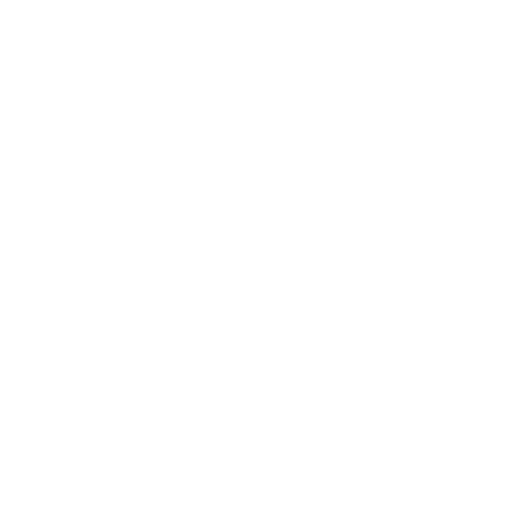
t = 0.00 s
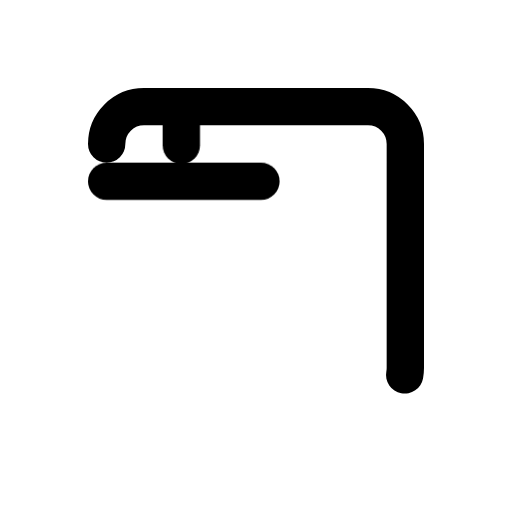
t = 0.37 s
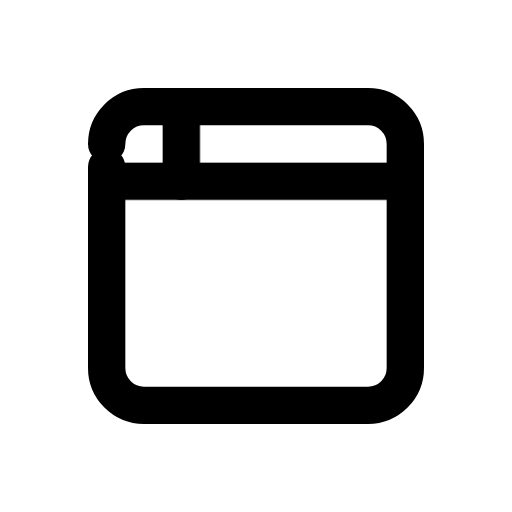
t = 0.72 s
t = 1.06 s: frame unchanged from t = 0.72 s, image omitted
t = 1.75 s: frame unchanged from t = 0.72 s, image omitted
t = 2.09 s: frame unchanged from t = 0.72 s, image omitted

The animated SVG that drew these frames (rendered in a browser with its animation timeline set to each time). Animation: 1 CSS @keyframes rule; one cycle of 2.40 s, repeats indefinitely.

<svg xmlns="http://www.w3.org/2000/svg" width="24" height="24" fill="none" stroke="currentColor" stroke-linecap="round" stroke-linejoin="round" stroke-width="2" viewBox="0 0 24 24">
    <!-- Generated by scripts/icon-expansion/generate.mjs -->
    <!-- Adapted from Tabler Icons 3.34.1.
MIT License

Copyright (c) 2020-2024 Paweł Kuna

Permission is hereby granted, free of charge, to any person obtaining a copy
of this software and associated documentation files (the "Software"), to deal
in the Software without restriction, including without limitation the rights
to use, copy, modify, merge, publish, distribute, sublicense, and/or sell
copies of the Software, and to permit persons to whom the Software is
furnished to do so, subject to the following conditions:

The above copyright notice and this permission notice shall be included in all
copies or substantial portions of the Software.

THE SOFTWARE IS PROVIDED "AS IS", WITHOUT WARRANTY OF ANY KIND, EXPRESS OR
IMPLIED, INCLUDING BUT NOT LIMITED TO THE WARRANTIES OF MERCHANTABILITY,
FITNESS FOR A PARTICULAR PURPOSE AND NONINFRINGEMENT. IN NO EVENT SHALL THE
AUTHORS OR COPYRIGHT HOLDERS BE LIABLE FOR ANY CLAIM, DAMAGES OR OTHER
LIABILITY, WHETHER IN AN ACTION OF CONTRACT, TORT OR OTHERWISE, ARISING FROM,
OUT OF OR IN CONNECTION WITH THE SOFTWARE OR THE USE OR OTHER DEALINGS IN THE
SOFTWARE. -->
    <style>
        @media (prefers-reduced-motion: no-preference) {
            @keyframes ira-design-browser-row-0 { 0% { stroke-dashoffset: 1; opacity: 0; } 1% { opacity: 1; } 30%, 87% { stroke-dashoffset: 0; opacity: 1; } 100% { stroke-dashoffset: 0; opacity: 0; } }
            [data-ira-design-reveal="browser"] [data-design-ink="row-0"] { stroke-dasharray: 1 1; animation: ira-design-browser-row-0 2.4s linear infinite; }
        }
    </style>
    <g data-ira-design-reveal="browser" data-design-kind="box"><g transform="translate(1.5 1.5) scale(.875)"><path data-design-ink="row-0" pathLength="1" d="M4 8L20 8"/><path data-design-ink="row-0" pathLength="1" d="M4 6A2 2 0 0 1 6 4L18 4A2 2 0 0 1 20 6L20 18A2 2 0 0 1 18 20L6 20A2 2 0 0 1 4 18z"/></g><g transform="translate(1.5 1.5) scale(.875)"><path data-design-ink="row-0" pathLength="1" d="M8 4L8 8"/></g></g>
</svg>
